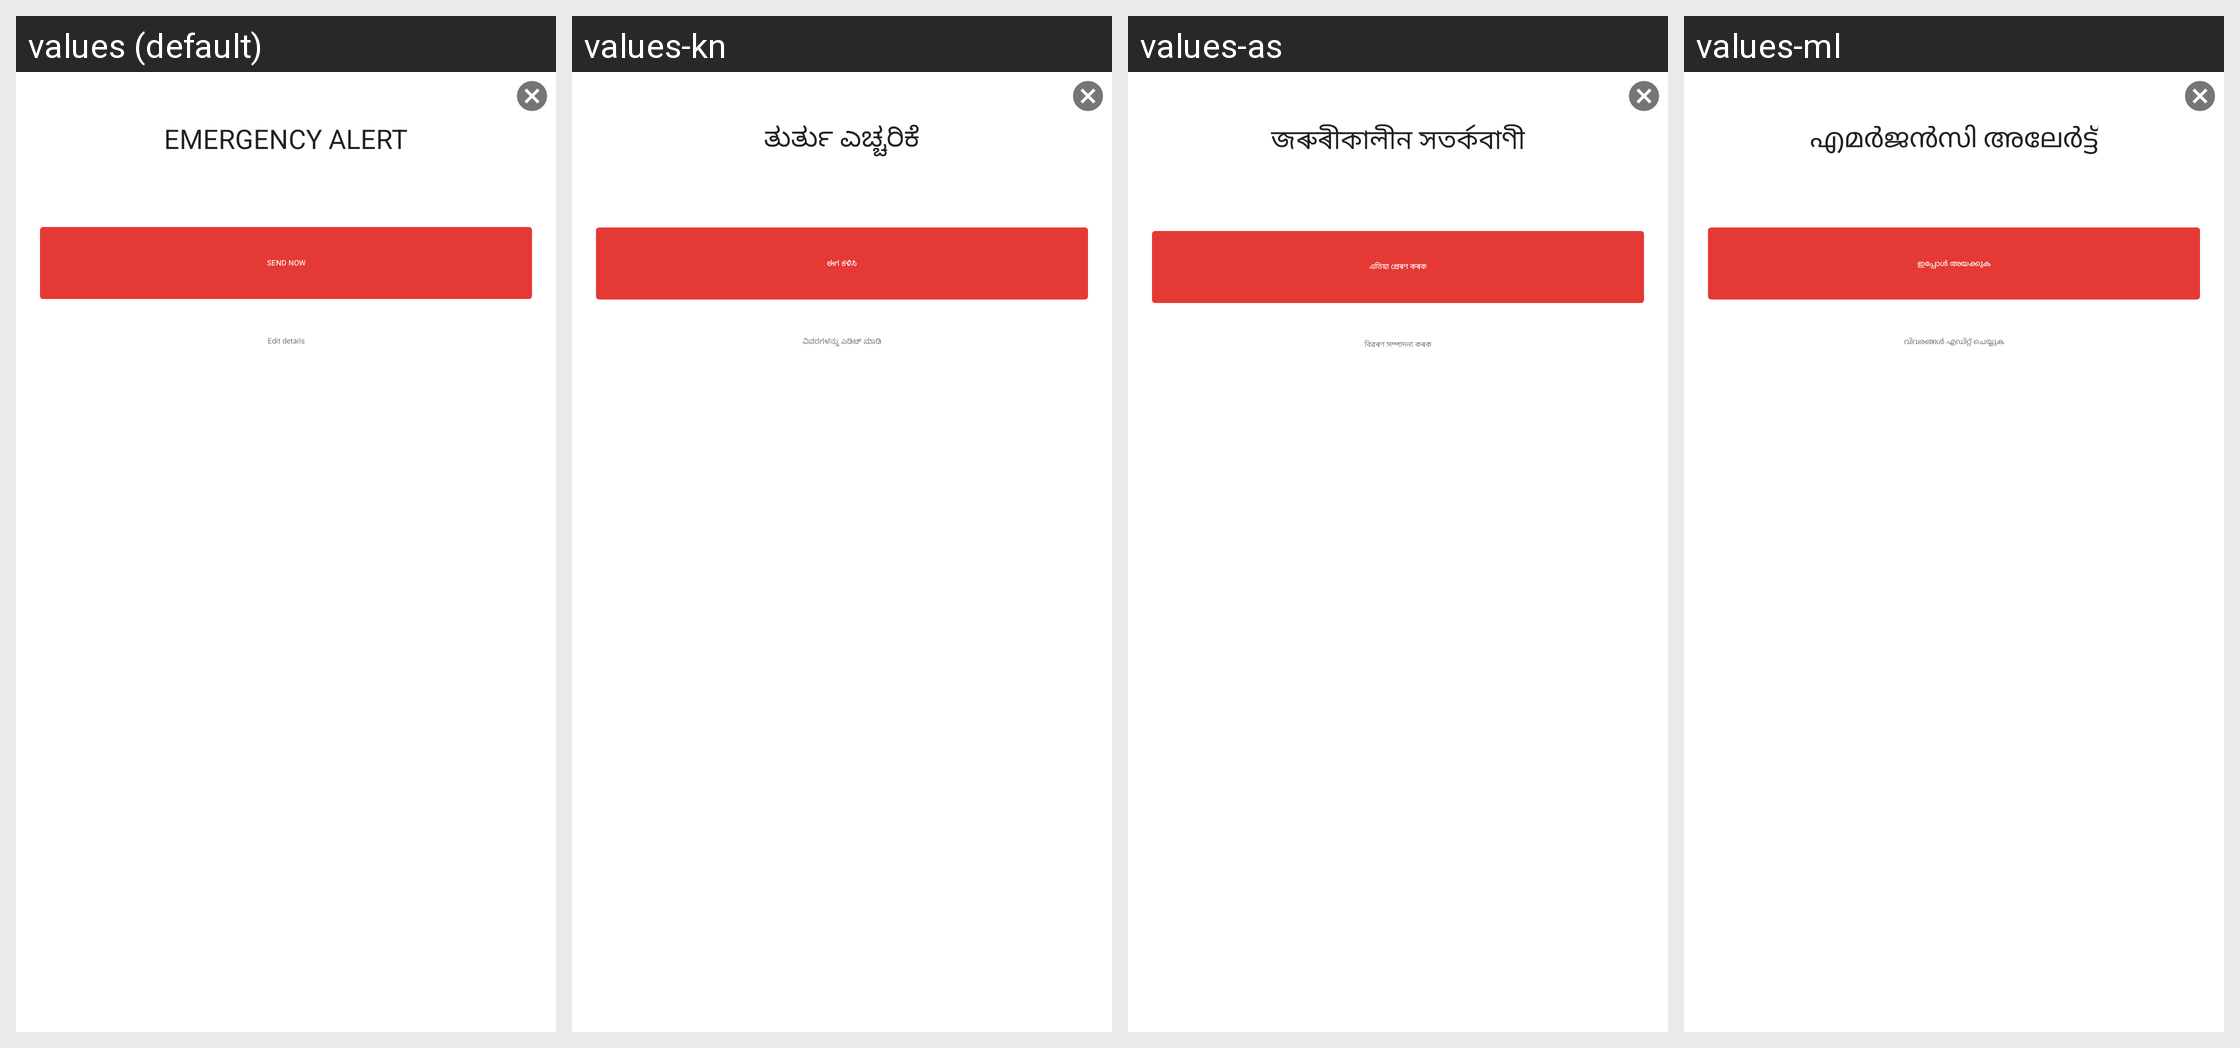

This grid shows one Android layout under several languages. Give, for every string resource on the screen, its name, the default text and each shown locale's text.
Android screen res/layout/sos_dialog.xml rendered under 4 locales, left to right: values (default), values-kn, values-as, values-ml. Device: Nexus 5 (rendered at 1080×1920; each locale shown at half size, 540×960, under a caption strip naming it); theme ZophopTheme.
Other locales in the repository, not shown: values-bn, values-hi, values-mr, values-tl, values-tm.
Strings drawn on this screen, with the default value and each locale's value (text and hints the layout hard-codes, and strings that could not be matched under every locale, appear in the picture but are not listed):

emergency_alert
  values: Emergency Alert
  values-kn: ತುರ್ತು ಎಚ್ಚರಿಕೆ
  values-as: জৰুৰীকালীন সতৰ্কবাণী
  values-ml: എമര്‍ജന്‍സി അലേര്‍ട്ട്

send_now
  values: Send now
  values-kn: ಈಗ ಕಳಿಸಿ
  values-as: এতিয়া প্ৰেৰণ কৰক
  values-ml: ഇപ്പോൾ അയക്കുക

edit_details
  values: Edit details
  values-kn: ವಿವರಗಳನ್ನು ಎಡಿಟ್ ಮಾಡಿ
  values-as: বিৱৰণ সম্পাদনা কৰক
  values-ml: വിവരങ്ങൾ എഡിറ്റ് ചെയ്യുക
